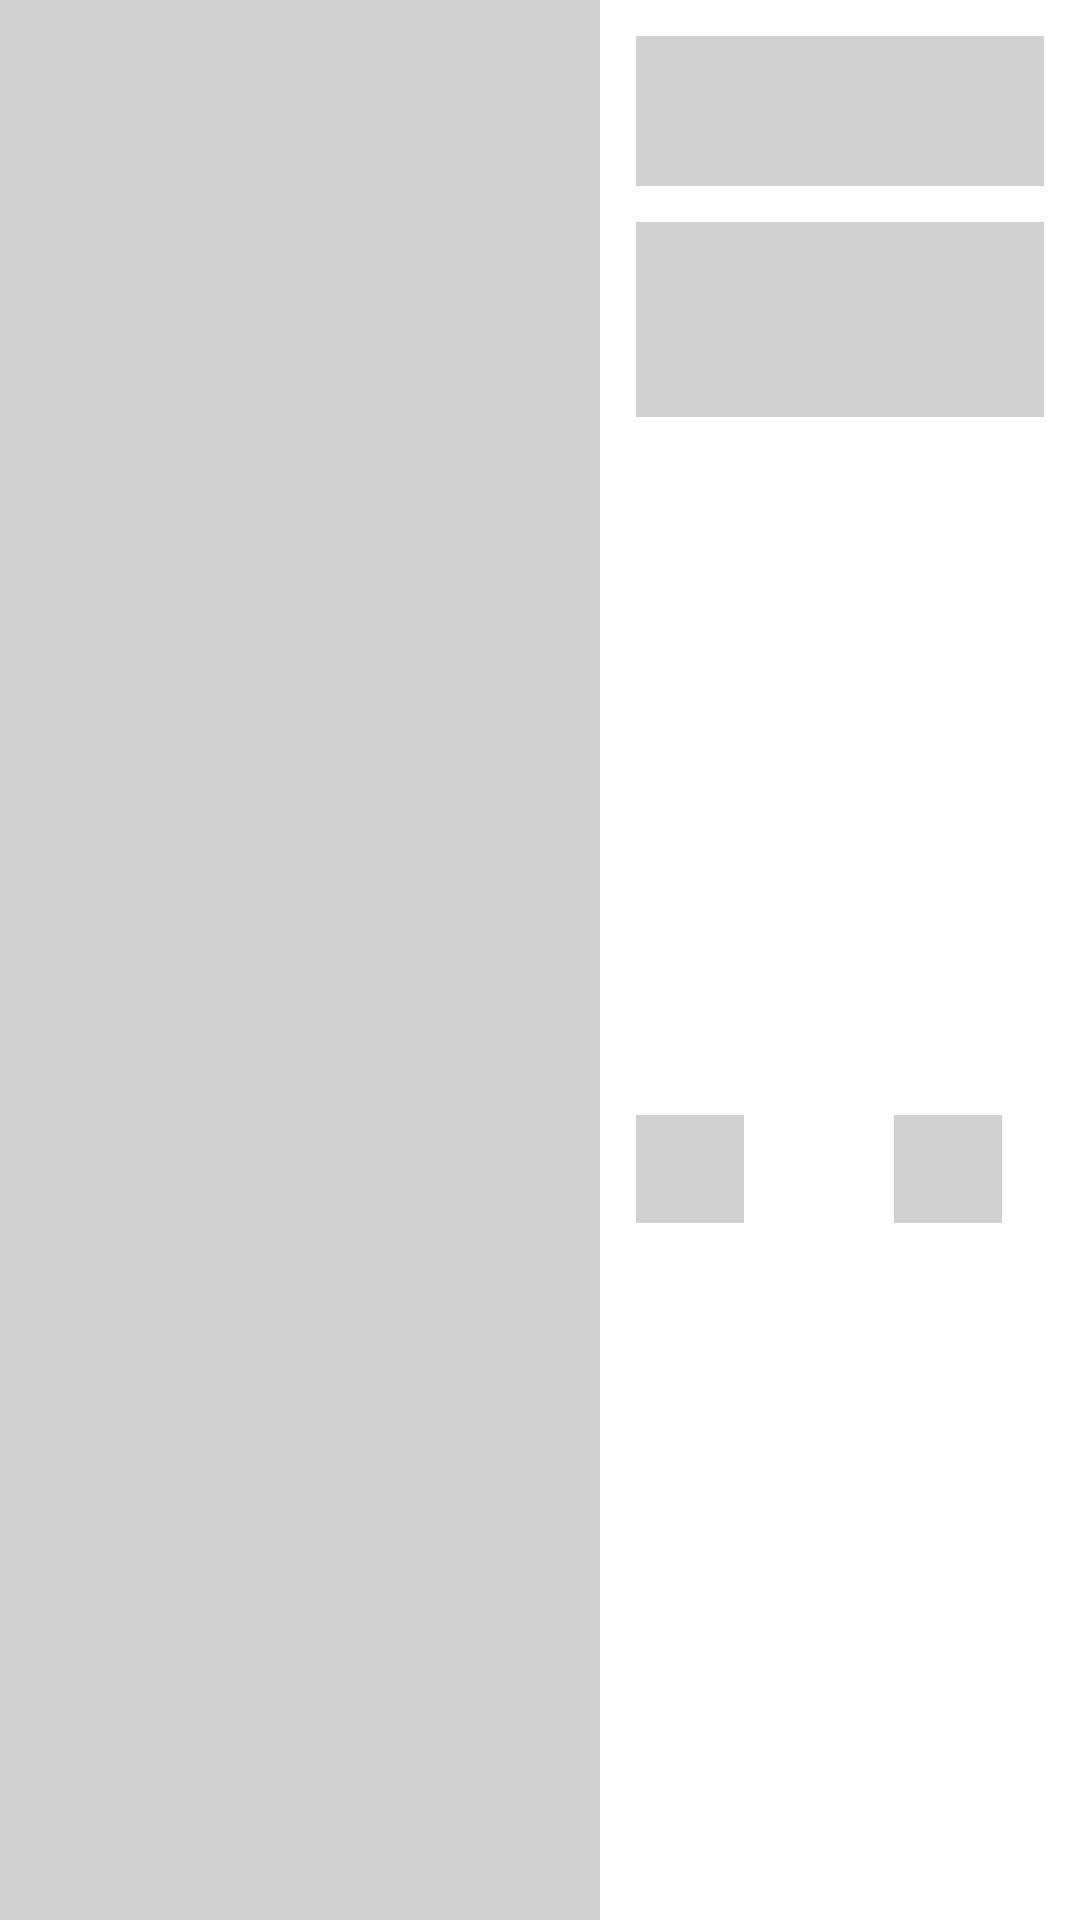

The Android layout XML behind this screen, and the referenced resources:
<!-- AndroidManifest.xml: application theme Theme.MainList -->
<!-- res/layout/placeholder_row_layout.xml -->
<?xml version="1.0" encoding="utf-8"?>
<androidx.constraintlayout.widget.ConstraintLayout xmlns:android="http://schemas.android.com/apk/res/android"
    xmlns:app="http://schemas.android.com/apk/res-auto"
    xmlns:tools="http://schemas.android.com/tools"
    android:layout_width="match_parent"
    android:layout_height="200dp"
    android:layout_marginTop="4dp"
    android:layout_marginBottom="4dp">

    <View
        android:id="@+id/view"
        android:layout_width="200dp"
        android:layout_height="wrap_content"
        android:background="@color/mediumGray"
        app:layout_constraintBottom_toBottomOf="parent"
        app:layout_constraintStart_toStartOf="parent"
        app:layout_constraintTop_toTopOf="parent" />

    <View
        android:id="@+id/view2"
        android:layout_width="0dp"
        android:layout_height="50dp"
        android:layout_marginStart="12dp"
        android:layout_marginTop="12dp"
        android:layout_marginEnd="12dp"
        android:background="@color/mediumGray"
        app:layout_constraintEnd_toEndOf="parent"
        app:layout_constraintStart_toEndOf="@+id/view"
        app:layout_constraintTop_toTopOf="parent" />

    <View
        android:id="@+id/view3"
        android:layout_width="0dp"
        android:layout_height="65dp"
        android:layout_marginTop="12dp"
        android:background="@color/mediumGray"
        app:layout_constraintEnd_toEndOf="@+id/view2"
        app:layout_constraintStart_toStartOf="@+id/view2"
        app:layout_constraintTop_toBottomOf="@+id/view2" />

    <View
        android:id="@+id/view4"
        android:layout_width="36dp"
        android:layout_height="36dp"
        android:layout_marginTop="12dp"
        android:layout_marginBottom="12dp"
        android:background="@color/mediumGray"
        app:layout_constraintBottom_toBottomOf="parent"
        app:layout_constraintStart_toStartOf="@+id/view3"
        app:layout_constraintTop_toBottomOf="@+id/view3" />

    <View
        android:id="@+id/view5"
        android:layout_width="36dp"
        android:layout_height="36dp"
        android:layout_marginStart="50dp"
        android:background="@color/mediumGray"
        app:layout_constraintStart_toEndOf="@+id/view4"
        app:layout_constraintTop_toTopOf="@+id/view4" />




</androidx.constraintlayout.widget.ConstraintLayout>
<!-- resources referenced by this layout -->
<resources>
  <color name="mediumGray">#D1D1D1</color>
  <style name="Theme.MainList" parent="Theme.MaterialComponents.DayNight.DarkActionBar">
          
          <item name="colorPrimary">@color/colorPrimary</item>
          <item name="colorPrimaryVariant">@color/colorPrimary</item>
          <item name="colorOnPrimary">@color/white</item>
          
          <item name="colorSecondary">@color/teal_200</item>
          <item name="colorSecondaryVariant">@color/teal_700</item>
          <item name="colorOnSecondary">@color/black</item>
          
          <item name="android:statusBarColor" tools:targetApi="l">?attr/colorPrimaryVariant</item>
          
      </style>
  <color name="colorPrimary">#D53A47</color>
  <color name="white">#FFFFFFFF</color>
  <color name="teal_200">#FF03DAC5</color>
  <color name="teal_700">#FF018786</color>
  <color name="black">#FF000000</color>
</resources>
